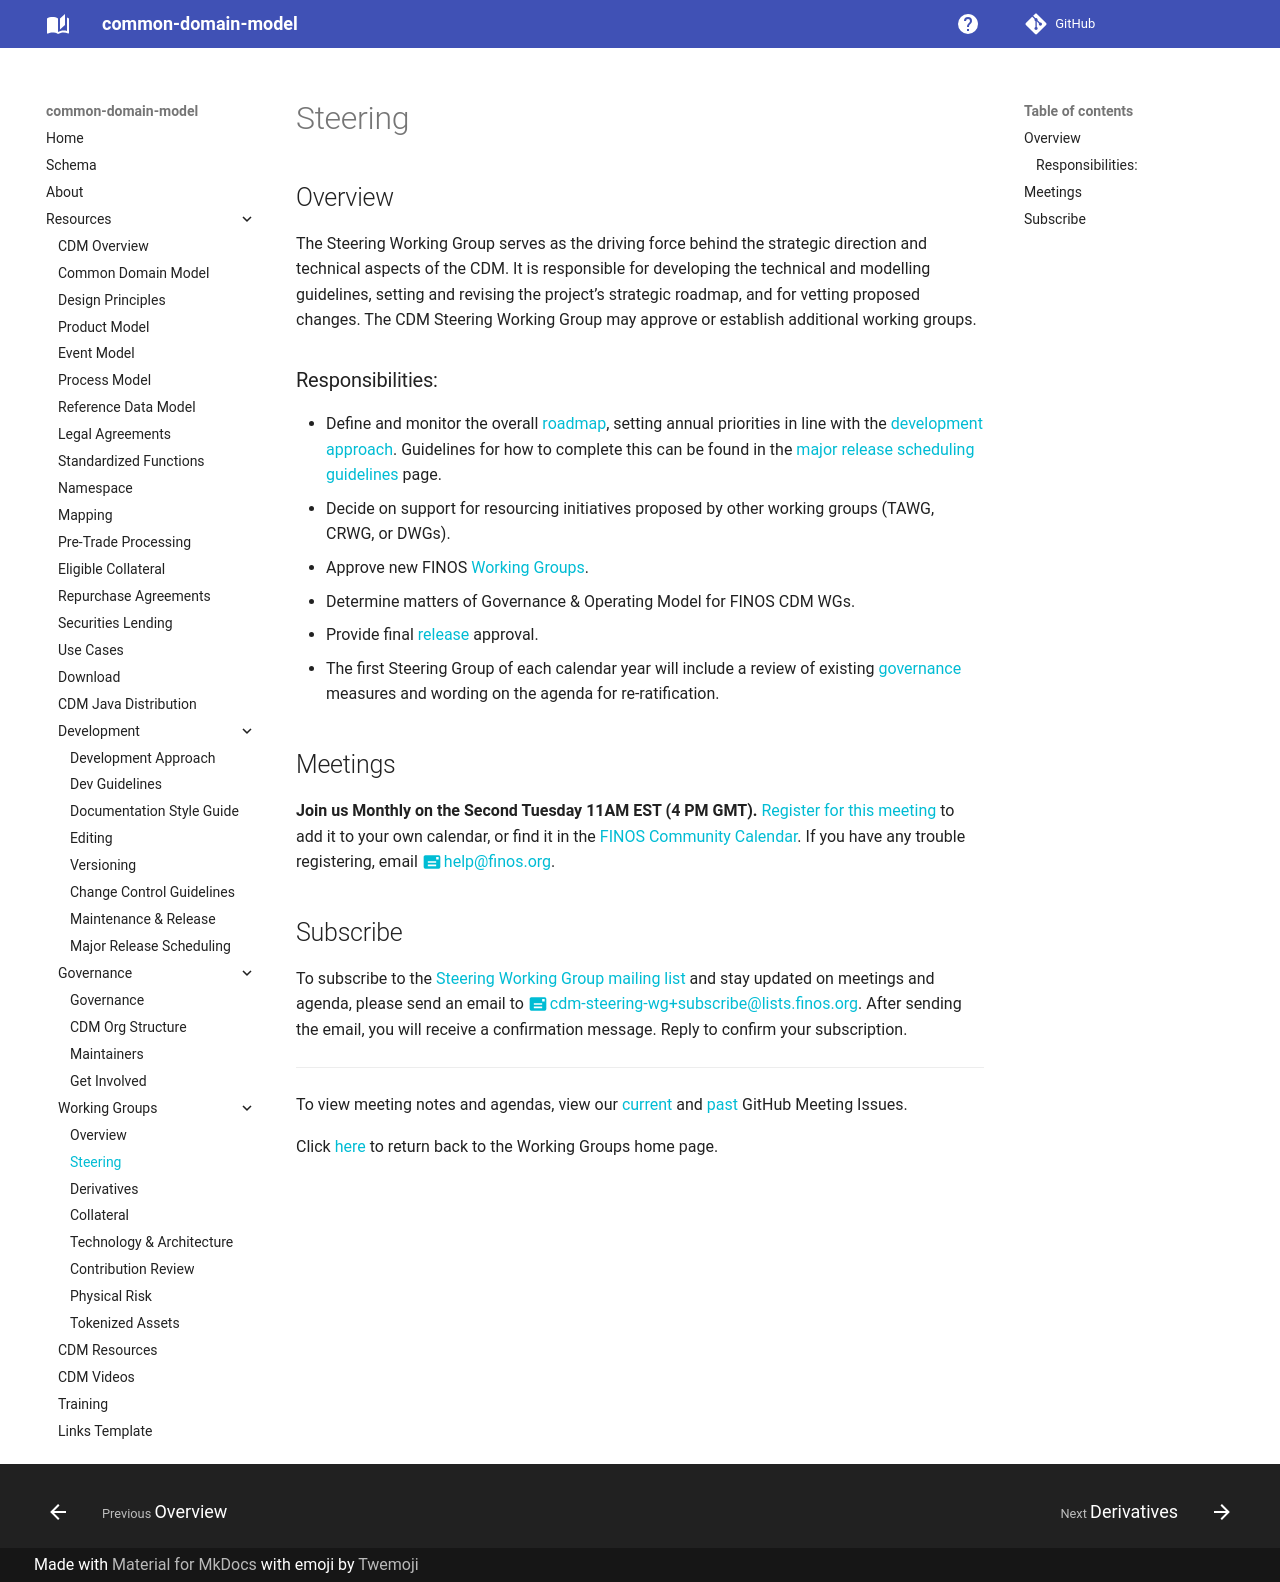

repository: lmodel/common-domain-model · page: CDM-Steering-WG/index.html · generator: mkdocs

---
title: CDM Steering Working Group
---

## Overview

The Steering Working Group serves as the driving force behind the strategic direction and technical aspects of the CDM. It is responsible for developing the technical and modelling guidelines, setting and revising the project’s strategic roadmap, and for vetting proposed changes. The CDM Steering Working Group may approve or establish additional working groups. 


### Responsibilities:

- Define and monitor the overall [roadmap](https://github.com/finos/common-domain-model/blob/master/ROADMAP.md), setting annual priorities in line with the [development approach](development-approach.md). Guidelines for how to complete this can be found in the [major release scheduling guidelines](major-release-scheduling-guidelines.md) page.
- Decide on support for resourcing initiatives proposed by other working groups (TAWG, CRWG, or DWGs).
- Approve new FINOS [Working Groups](working-groups.md).
- Determine matters of Governance & Operating Model for FINOS CDM WGs.
- Provide final [release](maintenance-and-release.md) approval.
- The first Steering Group of each calendar year will include a review of existing [governance](https://github.com/finos/common-domain-model/blob/master/GOVERNANCE.md) measures and wording on the agenda for re-ratification.


## Meetings

**Join us Monthly on the Second Tuesday 11AM EST (4 PM GMT).** [Register for this meeting](https://zoom-lfx.platform.linuxfoundation.org/meeting/96571699438?password=8a8b1c3f-2ccd-46ce-99b5-42e173e48c74&invite=true) to add it to your own calendar, or find it in the [FINOS Community Calendar](https://www.finos.org/calendar). If you have any trouble registering, email help@finos.org. 


## Subscribe

To subscribe to the [Steering Working Group mailing list](https://lists.finos.org/g/cdm-steering-wg) and stay updated on meetings and agenda, please send an email to [cdm-steering-wg+subscribe@lists.finos.org](mailto:cdm-steering-wg+subscribe@lists.finos.org). After sending the email, you will receive a confirmation message. Reply to confirm your subscription.

---

To view meeting notes and agendas, view our [current](https://github.com/finos/common-domain-model/issues?q=is%3Aissue+%22CDM+Steering+Working+Group+-+%22+is%3Aopen+) and [past](https://github.com/finos/common-domain-model/issues?q=is%3Aissue+%22CDM+Steering+Working+Group+-+%22+is%3Aclosed) GitHub Meeting Issues. 

Click [here](working-groups.md) to return back to the Working Groups home page.
